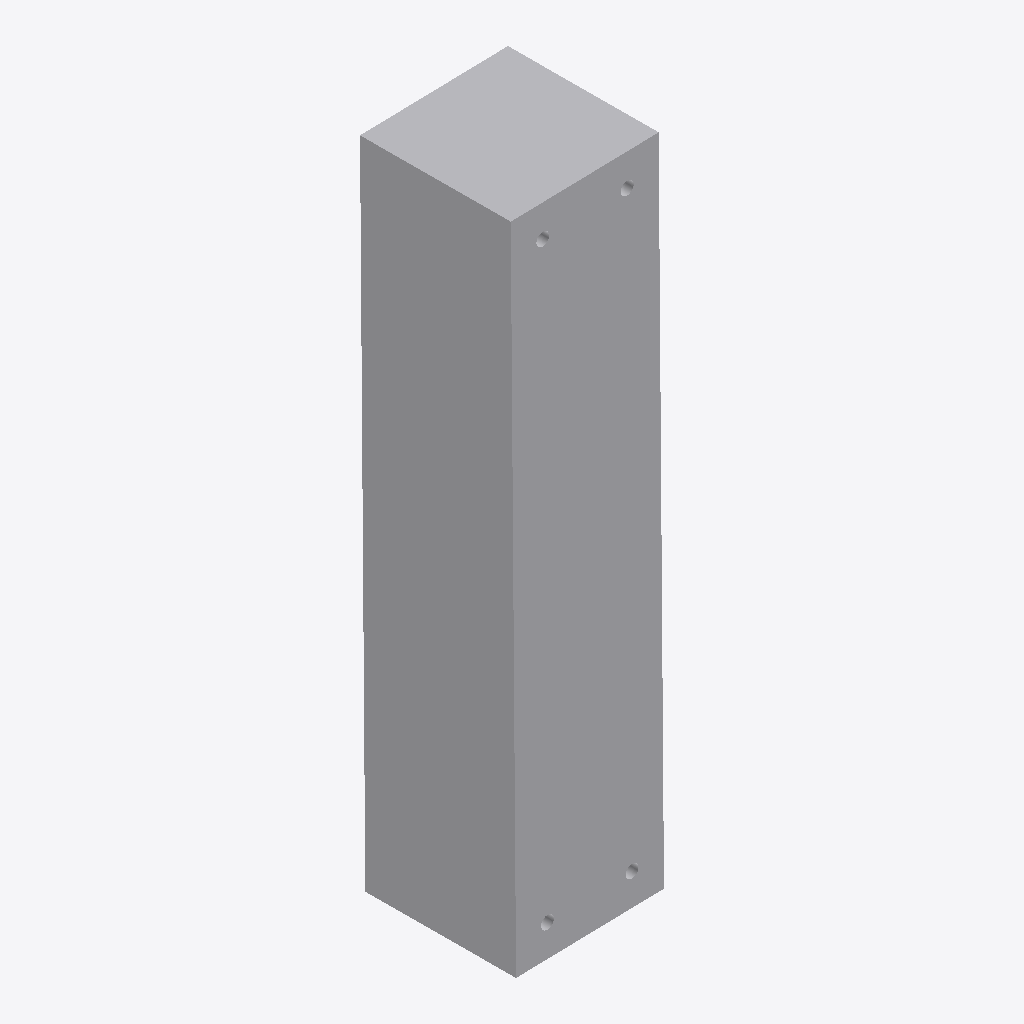
Isometric view of an IFC building model (IFC-SPF (STEP), schema IFC4, length unit millimetre), seen from the south-west, elements coloured by IFC class: 1 other element (light grey).
Extent 0.075 m × 0.072 m × 0.311 m (x, y, z). Elements (1): 1 IfcBuildingElementProxy.

HEADER;
FILE_DESCRIPTION(('ViewDefinition [CoordinationView]'),'2;1');
FILE_NAME('','2026-05-25T18:59:38',(''),(''),'IfcOpenShell 0.8.4-e8eb5e4','IfcOpenShell 0.8.4-e8eb5e4','');
FILE_SCHEMA(('IFC4'));
ENDSEC;
DATA;
#10=IFCPROJECT('31tsEIg$H9TBN910XgtJQu',$,'IFC_FLAT_EXPORT',$,$,$,$,(#5),#9);
#26=IFCBUILDINGELEMENTPROXY('2YTbpdh1fFGes$lq3KTTeD',$,'blackbox_014',$,$,#20,#25,$,$);
ENDSEC;
